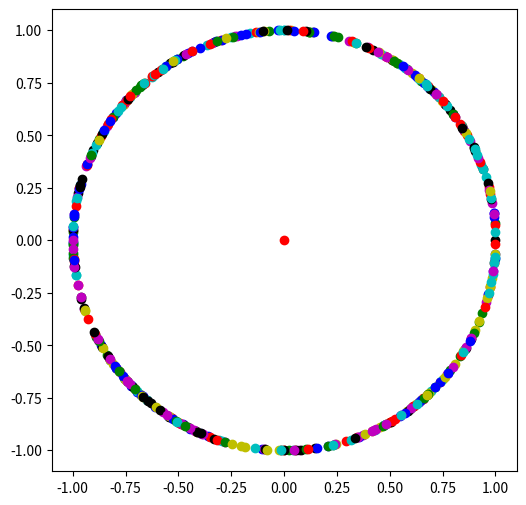

This figure's Python source: (Note: this script raises an exception after producing the figure.)
# randomly creating a 2-dimensional quantum state
from random import randrange
def random_qstate_by_value():
    first_entry = randrange(-100,101)
    second_entry = randrange(-100,101)
    length_square = first_entry**2+second_entry**2
    while length_square == 0:
        first_entry = randrange(-100,101)
        second_entry = randrange(-100,101)
        length_square = first_entry**2+second_entry**2
    first_entry = first_entry / length_square**0.5
    second_entry = second_entry / length_square**0.5
    return [first_entry,second_entry]

# import the drawing methods
from matplotlib.pyplot import plot, figure, show

# draw a figure
figure(figsize=(6,6), dpi=60) 

# draw the origin
plot(0,0,'ro') 

from random import randrange
colors = ['ro','bo','go','yo','co','mo','ko']

for i in range(500):
    # create a random quantum state
    quantum_state = random_qstate_by_value(); 
    # draw a blue point for the random quantum state
    x = quantum_state[0];
    y = quantum_state[1];
    plot(x,y,colors[randrange(len(colors))]) 

show()

# randomly creating a 2-dimensional quantum state
from random import randrange
def random_qstate_by_value():
    first_entry = randrange(-100,101)
    second_entry = randrange(-100,101)
    length_square = first_entry**2+second_entry**2
    while length_square == 0:
        first_entry = randrange(-100,101)
        second_entry = randrange(-100,101)
        length_square = first_entry**2+second_entry**2
    first_entry = first_entry / length_square**0.5
    second_entry = second_entry / length_square**0.5
    return [first_entry,second_entry]

# import the drawing methods
from matplotlib.pyplot import plot, figure, arrow, show

%run quantum.py

# draw a figure
figure(figsize=(6,6), dpi=60) 

draw_axes();

# draw the origin
plot(0,0,'ro') 

from random import randrange
colors = ['r','b','g','y','b','c','m']

for i in range(500):
    # create a random quantum state
    quantum_state = random_qstate_by_value(); 
    # draw a blue vector for the random quantum state
    x = quantum_state[0];
    y = quantum_state[1];
    # shorten the line length to 0.92
    #     line_length + head_length (0.08) should be 1
    x = 0.92 * x
    y = 0.92 * y
    arrow(0,0,x,y,head_width=0.04,head_length=0.08,color=colors[randrange(len(colors))])

show()

# randomly create a 2-dimensional quantum state
from math import cos, sin, pi
from random import randrange
def random_qstate_by_angle():
    angle_degree = randrange(360)
    angle_radian = 2*pi*angle_degree/360
    return [cos(angle_radian),sin(angle_radian)]

# include our predefined functions
%run quantum.py

# draw the axes
draw_qubit()

for i in range(6):
    [x,y]=random_qstate_by_angle()
    draw_quantum_state(x,y,"|v"+str(i)+">")

# include our predefined functions
%run quantum.py

# draw the axes
draw_qubit()

for i in range(100):
    [x,y]=random_qstate_by_angle()
    draw_quantum_state(x,y,"")